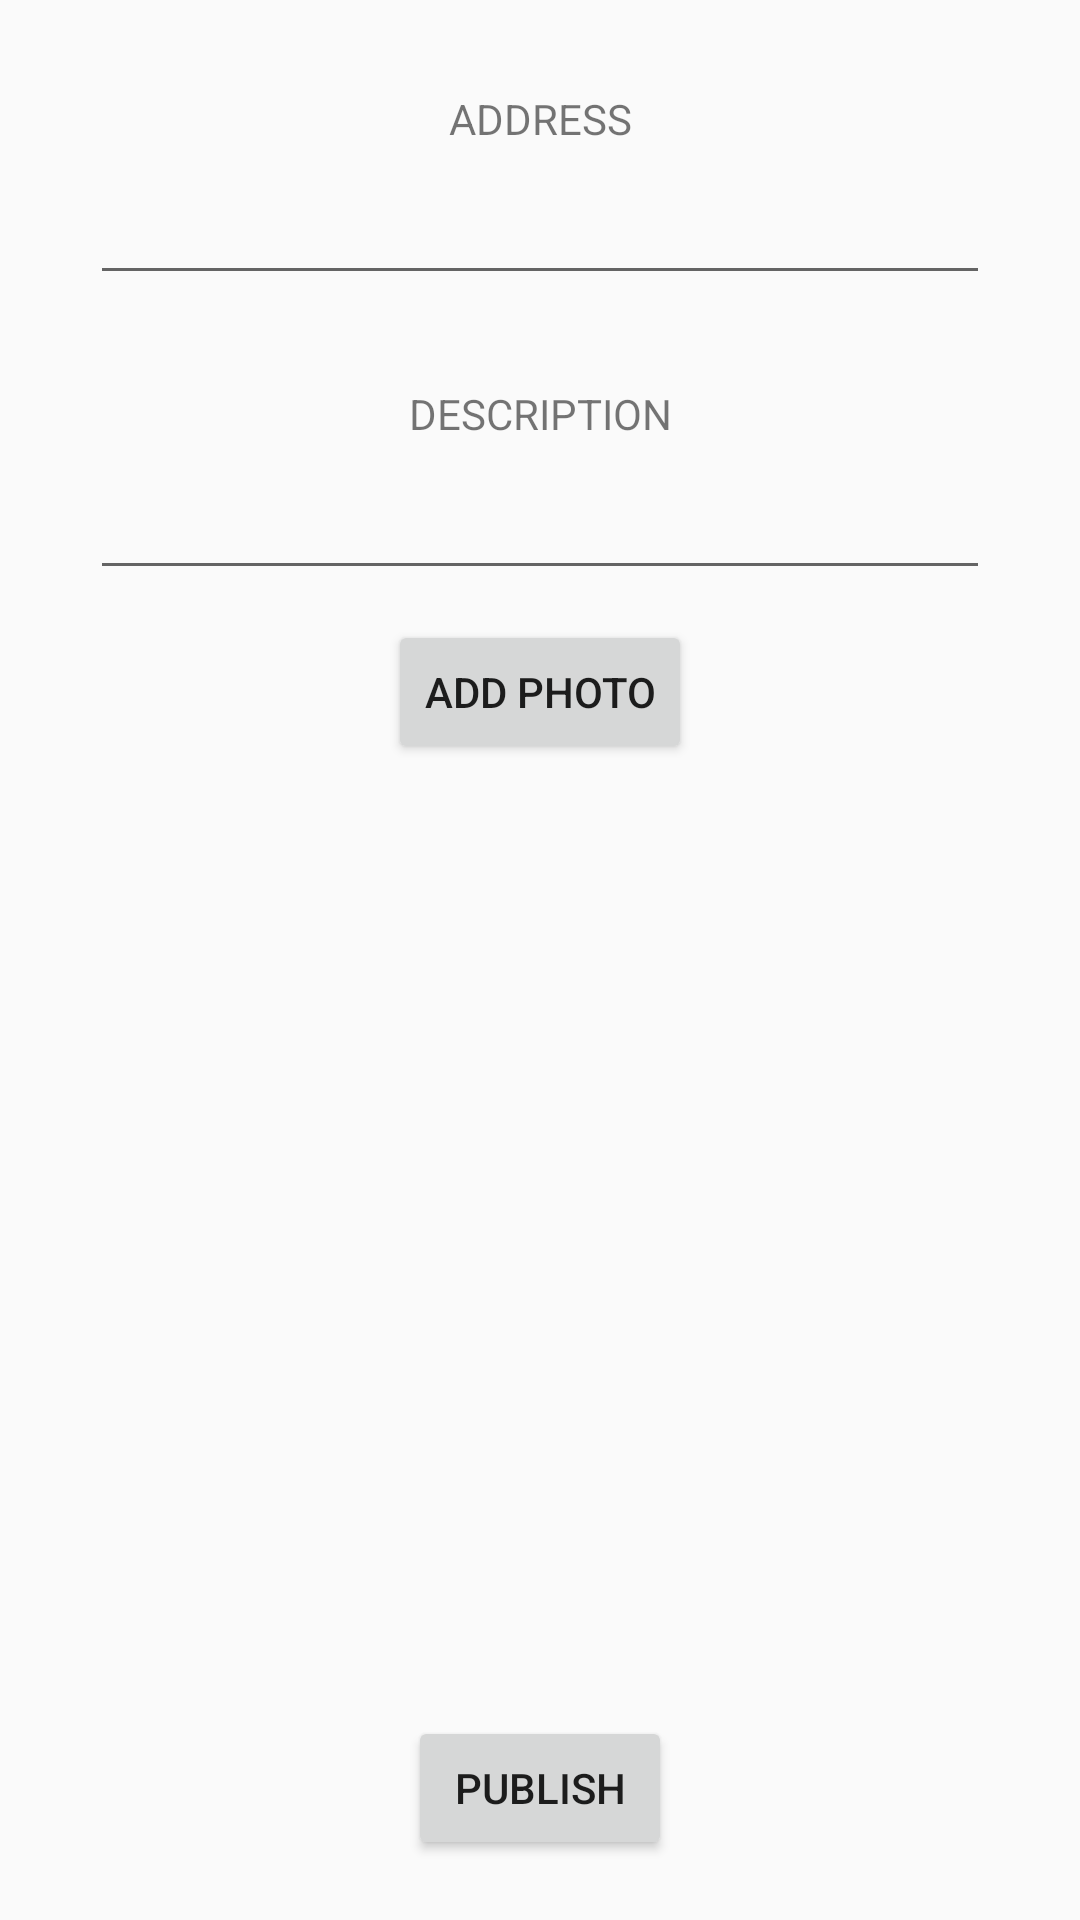

Android layout source for this screen:
<!-- AndroidManifest.xml: application theme AppTheme -->
<!-- res/layout/fragment_publish.xml -->
<?xml version="1.0" encoding="utf-8"?>
<androidx.constraintlayout.widget.ConstraintLayout xmlns:android="http://schemas.android.com/apk/res/android"
    xmlns:app="http://schemas.android.com/apk/res-auto"
    xmlns:tools="http://schemas.android.com/tools"
    android:layout_width="match_parent"
    android:layout_height="match_parent"
    tools:context=".ui.publish.PublishFragment">

    <androidx.appcompat.widget.AppCompatTextView
        android:id="@+id/address_txt"
        android:layout_width="wrap_content"
        android:layout_height="wrap_content"
        android:layout_marginTop="30dp"
        android:text="ADDRESS"
        app:layout_constraintEnd_toEndOf="parent"
        app:layout_constraintStart_toStartOf="parent"
        app:layout_constraintTop_toTopOf="parent" />

    <androidx.appcompat.widget.AppCompatEditText
        android:id="@+id/address_etx"
        android:layout_width="match_parent"
        android:layout_height="wrap_content"
        android:layout_marginHorizontal="30dp"
        android:layout_marginTop="8dp"
        app:layout_constraintEnd_toEndOf="parent"
        app:layout_constraintStart_toStartOf="parent"
        app:layout_constraintTop_toBottomOf="@id/address_txt" />


    <androidx.appcompat.widget.AppCompatTextView
        android:id="@+id/desc_txt"
        android:layout_width="wrap_content"
        android:layout_height="wrap_content"
        android:layout_marginTop="30dp"
        android:text="DESCRIPTION"
        app:layout_constraintEnd_toEndOf="parent"
        app:layout_constraintStart_toStartOf="parent"
        app:layout_constraintTop_toBottomOf="@id/address_etx" />

    <androidx.appcompat.widget.AppCompatEditText
        android:id="@+id/desc"
        android:layout_width="match_parent"
        android:layout_height="wrap_content"
        android:layout_marginHorizontal="30dp"
        android:layout_marginTop="8dp"
        app:layout_constraintEnd_toEndOf="parent"
        app:layout_constraintStart_toStartOf="parent"
        app:layout_constraintTop_toBottomOf="@id/desc_txt" />

    <androidx.appcompat.widget.AppCompatButton
        android:id="@+id/add_photo_btn"
        android:layout_width="wrap_content"
        android:layout_height="wrap_content"
        android:layout_marginTop="10dp"
        android:text="add photo"
        app:layout_constraintEnd_toEndOf="parent"
        app:layout_constraintStart_toStartOf="parent"
        app:layout_constraintTop_toBottomOf="@id/desc" />

    <androidx.appcompat.widget.AppCompatImageView
        android:id="@+id/photo_one"
        android:layout_width="match_parent"
        android:layout_height="wrap_content"
        app:layout_constraintEnd_toEndOf="parent"
        app:layout_constraintStart_toStartOf="parent"
        app:layout_constraintBottom_toTopOf="@id/photo_two"
        app:layout_constraintTop_toBottomOf="@id/add_photo_btn" />

    <androidx.appcompat.widget.AppCompatImageView
        android:id="@+id/photo_two"
        android:layout_width="match_parent"
        android:layout_height="wrap_content"
        app:layout_constraintEnd_toEndOf="parent"
        app:layout_constraintStart_toStartOf="parent"
        app:layout_constraintBottom_toTopOf="@id/photo_three"
        app:layout_constraintTop_toBottomOf="@id/photo_one" />

    <androidx.appcompat.widget.AppCompatImageView
        android:id="@+id/photo_three"
        android:layout_width="match_parent"
        android:layout_height="wrap_content"
        app:layout_constraintEnd_toEndOf="parent"
        app:layout_constraintBottom_toTopOf="@id/publish_btn"
        app:layout_constraintStart_toStartOf="parent"
        app:layout_constraintTop_toBottomOf="@id/photo_two"
        />


    <androidx.appcompat.widget.AppCompatButton
        android:id="@+id/publish_btn"
        android:layout_width="wrap_content"
        android:layout_height="wrap_content"
        android:layout_marginBottom="20dp"
        android:text="publish"
        app:layout_constraintBottom_toBottomOf="parent"
        app:layout_constraintEnd_toEndOf="parent"
        app:layout_constraintStart_toStartOf="parent" />

</androidx.constraintlayout.widget.ConstraintLayout>
<!-- resources referenced by this layout -->
<resources>
  <style name="AppTheme" parent="Theme.AppCompat.Light.NoActionBar">
          <item name="android:statusBarColor">@color/colorPrimaryDark</item>
          
          <item name="colorPrimary">@color/colorPrimary</item>
          <item name="colorPrimaryDark">#000000</item>
          <item name="colorAccent">@color/colorAccent</item>
  
      </style>
  <color name="colorPrimaryDark">#298EEA</color>
  <color name="colorPrimary">#008577</color>
  <color name="colorAccent">#DB3022</color>
</resources>
